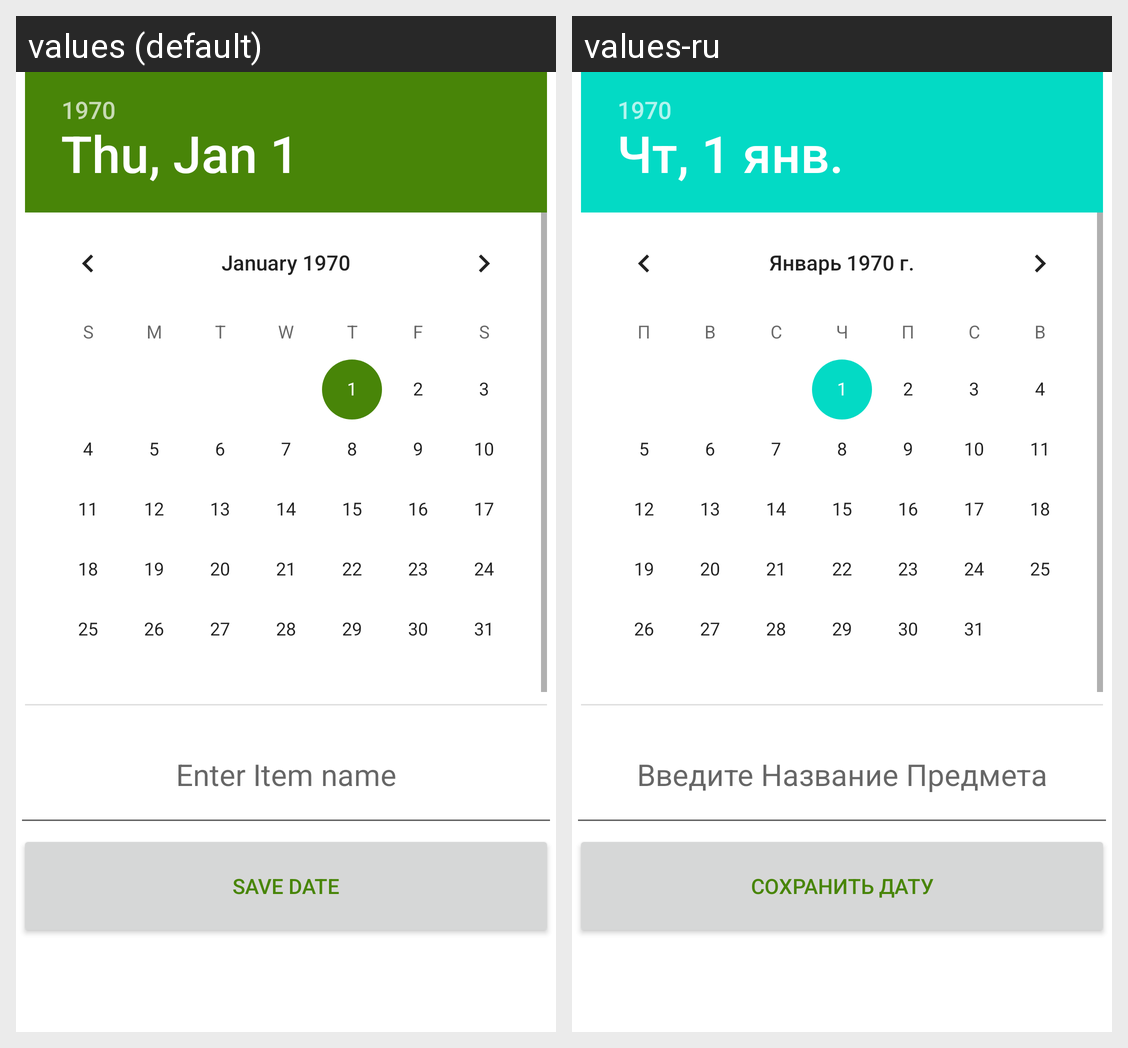

The Android screen above is rendered under two locales of the same app. Produce the string resources it draws, with the default and per-locale values.
Android screen res/layout/fragment_add.xml rendered under 2 locales, left to right: values (default), values-ru. Device: Nexus 5 (rendered at 1080×1920; each locale shown at half size, 540×960, under a caption strip naming it); theme Theme.ExpiryDate.
Strings drawn on this screen, with the default value and each locale's value (text and hints the layout hard-codes, and strings that could not be matched under every locale, appear in the picture but are not listed):

enter_item_name
  values: Enter Item name
  values-ru: Введите Название Предмета

save_date
  values: Save Date
  values-ru: Сохранить Дату
